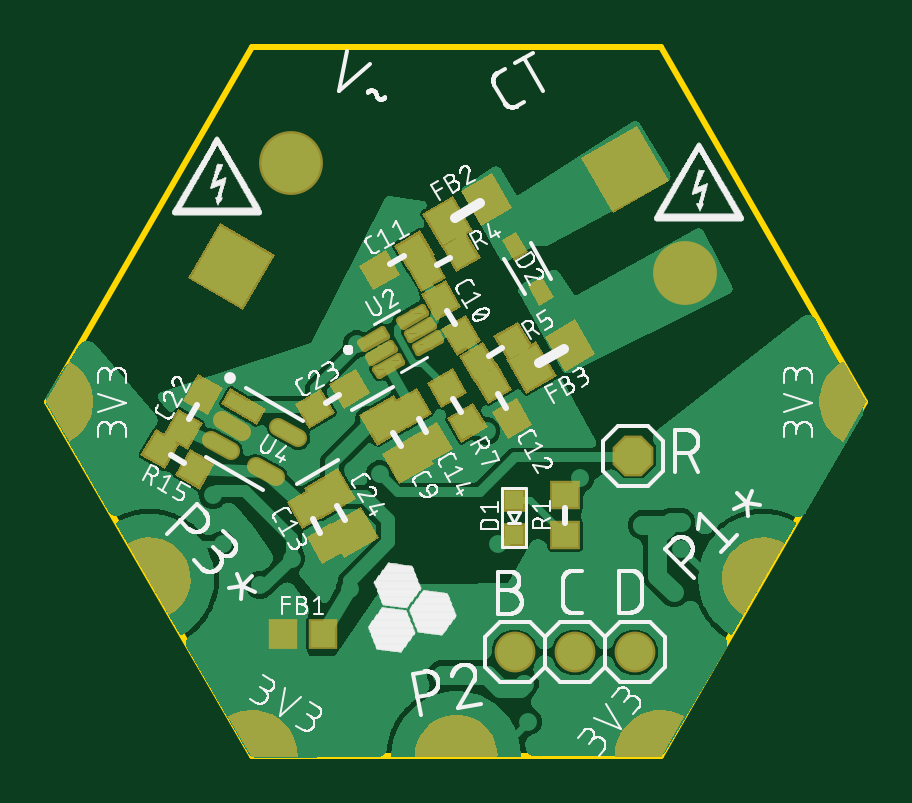
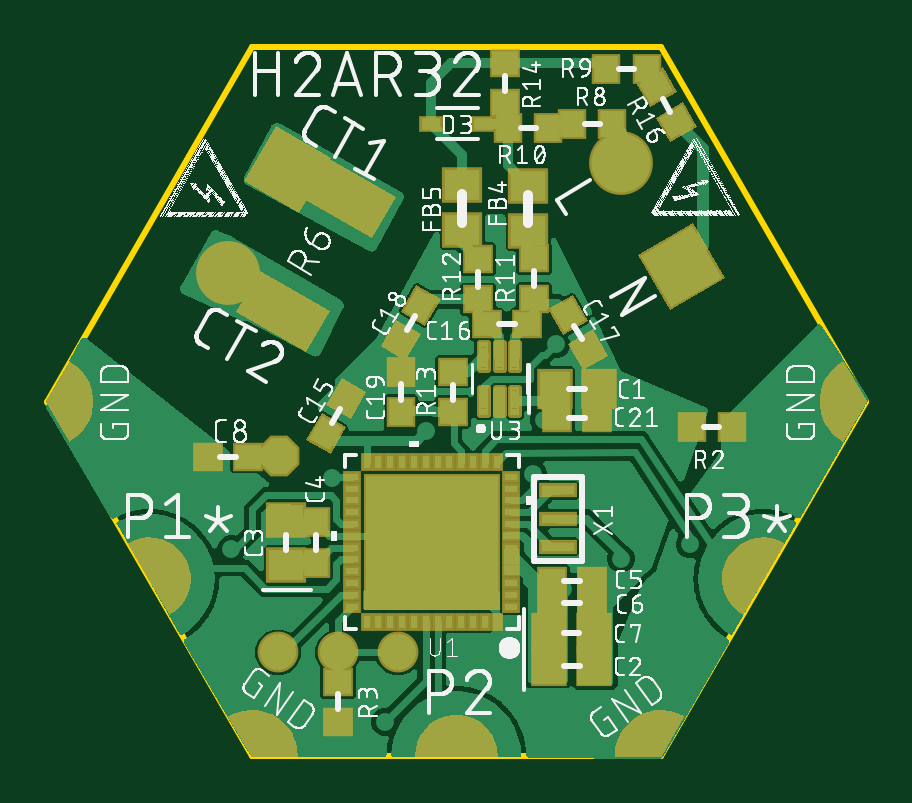
Circuit board: 9 layer files. Board 34.6 x 30.0 mm.
- bottom_copper: copper_bottom.gbr (109756 bytes)
- top_copper: copper_top.gbr (98233 bytes)
- outline: profile.gbr (281 bytes)
- bottom_silk: silkscreen_bottom.gbr (297912 bytes)
- top_silk: silkscreen_top.gbr (164722 bytes)
- bottom_mask: soldermask_bottom.gbr (17078 bytes)
- top_mask: soldermask_top.gbr (17566 bytes)
- paste: solderpaste_bottom.gbr (16028 bytes)
- paste: solderpaste_top.gbr (6504 bytes)

=== bottom_copper: copper_bottom.gbr (109756 bytes, source omitted) ===
=== top_copper: copper_top.gbr (98233 bytes, source omitted) ===
=== outline: profile.gbr ===
G04 EAGLE Gerber RS-274X export*
G75*
%MOMM*%
%FSLAX34Y34*%
%LPD*%
%IN*%
%IPPOS*%
%AMOC8*
5,1,8,0,0,1.08239X$1,22.5*%
G01*
%ADD10C,0.254000*%


D10*
X-173359Y150654D02*
X-86759Y654D01*
X86441Y654D01*
X173041Y150654D01*
X86441Y300654D01*
X-86759Y300654D01*
X-173359Y150654D01*
M02*

=== bottom_silk: silkscreen_bottom.gbr (297912 bytes, source omitted) ===
=== top_silk: silkscreen_top.gbr (164722 bytes, source omitted) ===
=== bottom_mask: soldermask_bottom.gbr (17078 bytes, source omitted) ===
=== top_mask: soldermask_top.gbr (17566 bytes, source omitted) ===
=== paste: solderpaste_bottom.gbr (16028 bytes, source omitted) ===
=== paste: solderpaste_top.gbr (6504 bytes, source omitted) ===
